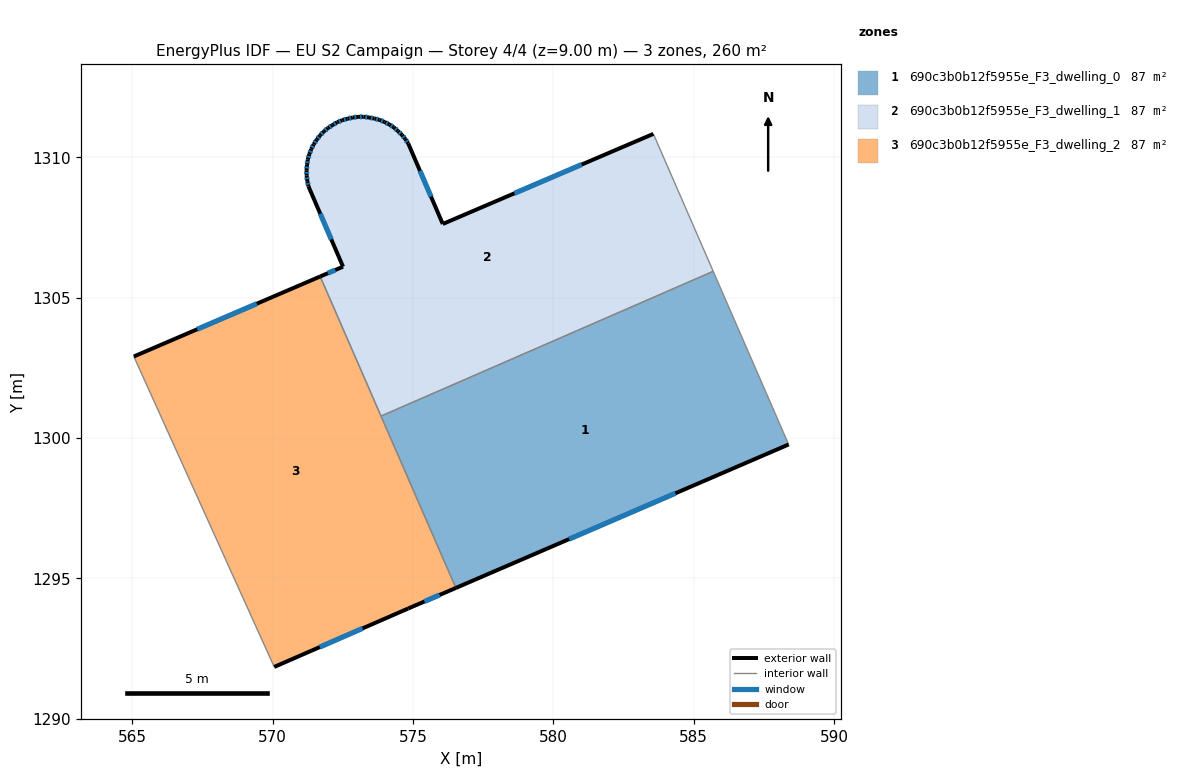
=== STOREY PLAN SPEC (per zone: floor XY polygon, exterior-wall plan segments, windows/doors) ===
zone 1: 690c3b0b12f5955e_F3_dwelling_0  (86.5 m²)
  floor: (585.69, 1305.93) (588.35, 1299.84) (588.38, 1299.77) (576.53, 1294.66) (573.86, 1300.78)
  exterior wall: (576.53, 1294.66) – (588.38, 1299.77)  [12.9 m]
    window: (580.56, 1296.39) – (584.35, 1298.03)  [4.0 m²]
  interior walls: 4
zone 2: 690c3b0b12f5955e_F3_dwelling_1  (86.5 m²)
  floor: (583.56, 1310.83) (585.69, 1305.93) (573.86, 1300.78) (571.69, 1305.75) (572.50, 1306.10) (571.27, 1308.96) (571.23, 1309.15) (571.21, 1309.35) (571.20, 1309.54) (571.22, 1309.73) (571.25, 1309.92) (571.30, 1310.11) (571.37, 1310.29) (571.46, 1310.46) (571.56, 1310.62) (571.68, 1310.78) (571.82, 1310.92) (571.97, 1311.04) (572.13, 1311.14) (572.29, 1311.25) (572.47, 1311.32) (572.66, 1311.37) (572.85, 1311.42) (573.04, 1311.44) (573.23, 1311.44) (573.43, 1311.42) (573.62, 1311.38) (573.80, 1311.33) (573.98, 1311.25) (574.16, 1311.17) (574.32, 1311.06) (574.46, 1310.93) (574.60, 1310.80) (574.72, 1310.65) (574.83, 1310.49) (576.06, 1307.62)
  exterior wall: (574.46, 1310.93) – (574.32, 1311.06)  [0.2 m]
    window: (574.41, 1310.98) – (574.37, 1311.02)  [0.1 m²]
  exterior wall: (574.60, 1310.80) – (574.46, 1310.93)  [0.2 m]
    window: (574.55, 1310.84) – (574.51, 1310.89)  [0.1 m²]
  exterior wall: (574.72, 1310.65) – (574.60, 1310.80)  [0.2 m]
    window: (574.68, 1310.70) – (574.64, 1310.75)  [0.1 m²]
  exterior wall: (574.83, 1310.49) – (574.72, 1310.65)  [0.2 m]
    window: (574.79, 1310.54) – (574.76, 1310.59)  [0.1 m²]
  exterior wall: (576.06, 1307.62) – (574.83, 1310.49)  [3.1 m]
    window: (575.64, 1308.60) – (575.25, 1309.51)  [1.0 m²]
  exterior wall: (583.56, 1310.83) – (576.06, 1307.62)  [8.2 m]
    window: (581.01, 1309.74) – (578.61, 1308.71)  [2.5 m²]
  exterior wall: (572.50, 1306.10) – (571.69, 1305.75)  [0.9 m]
    window: (572.23, 1305.98) – (571.97, 1305.87)  [0.3 m²]
  exterior wall: (571.27, 1308.96) – (572.50, 1306.10)  [3.1 m]
    window: (571.69, 1307.99) – (572.09, 1307.07)  [1.0 m²]
  exterior wall: (571.23, 1309.15) – (571.27, 1308.96)  [0.2 m]
    window: (571.25, 1309.08) – (571.26, 1309.02)  [0.1 m²]
  exterior wall: (571.21, 1309.35) – (571.23, 1309.15)  [0.2 m]
    window: (571.22, 1309.28) – (571.22, 1309.22)  [0.1 m²]
  exterior wall: (571.20, 1309.54) – (571.21, 1309.35)  [0.2 m]
    window: (571.21, 1309.47) – (571.21, 1309.41)  [0.1 m²]
  exterior wall: (571.22, 1309.73) – (571.20, 1309.54)  [0.2 m]
    window: (571.22, 1309.66) – (571.21, 1309.60)  [0.1 m²]
  exterior wall: (571.25, 1309.92) – (571.22, 1309.73)  [0.2 m]
    window: (571.24, 1309.85) – (571.23, 1309.79)  [0.1 m²]
  exterior wall: (571.30, 1310.11) – (571.25, 1309.92)  [0.2 m]
    window: (571.28, 1310.04) – (571.27, 1309.98)  [0.1 m²]
  exterior wall: (571.37, 1310.29) – (571.30, 1310.11)  [0.2 m]
    window: (571.35, 1310.23) – (571.33, 1310.17)  [0.1 m²]
  exterior wall: (571.46, 1310.46) – (571.37, 1310.29)  [0.2 m]
    window: (571.43, 1310.40) – (571.40, 1310.35)  [0.1 m²]
  exterior wall: (571.56, 1310.62) – (571.46, 1310.46)  [0.2 m]
    window: (571.53, 1310.57) – (571.49, 1310.52)  [0.1 m²]
  exterior wall: (571.68, 1310.78) – (571.56, 1310.62)  [0.2 m]
    window: (571.64, 1310.72) – (571.60, 1310.67)  [0.1 m²]
  exterior wall: (571.82, 1310.92) – (571.68, 1310.78)  [0.2 m]
    window: (571.77, 1310.87) – (571.73, 1310.82)  [0.1 m²]
  exterior wall: (571.97, 1311.04) – (571.82, 1310.92)  [0.2 m]
    window: (571.92, 1311.00) – (571.87, 1310.96)  [0.1 m²]
  exterior wall: (572.13, 1311.14) – (571.97, 1311.04)  [0.2 m]
    window: (572.07, 1311.11) – (572.02, 1311.08)  [0.1 m²]
  exterior wall: (572.29, 1311.25) – (572.13, 1311.14)  [0.2 m]
    window: (572.24, 1311.21) – (572.18, 1311.18)  [0.1 m²]
  exterior wall: (572.47, 1311.32) – (572.29, 1311.25)  [0.2 m]
    window: (572.41, 1311.29) – (572.35, 1311.27)  [0.1 m²]
  exterior wall: (572.66, 1311.37) – (572.47, 1311.32)  [0.2 m]
    window: (572.60, 1311.35) – (572.54, 1311.34)  [0.1 m²]
  exterior wall: (572.85, 1311.42) – (572.66, 1311.37)  [0.2 m]
    window: (572.79, 1311.40) – (572.73, 1311.39)  [0.1 m²]
  exterior wall: (573.04, 1311.44) – (572.85, 1311.42)  [0.2 m]
    window: (572.98, 1311.43) – (572.92, 1311.42)  [0.1 m²]
  exterior wall: (573.23, 1311.44) – (573.04, 1311.44)  [0.2 m]
    window: (573.17, 1311.44) – (573.11, 1311.44)  [0.1 m²]
  exterior wall: (573.43, 1311.42) – (573.23, 1311.44)  [0.2 m]
    window: (573.36, 1311.42) – (573.30, 1311.43)  [0.1 m²]
  exterior wall: (573.62, 1311.38) – (573.43, 1311.42)  [0.2 m]
    window: (573.56, 1311.39) – (573.50, 1311.40)  [0.1 m²]
  exterior wall: (573.80, 1311.33) – (573.62, 1311.38)  [0.2 m]
    window: (573.74, 1311.35) – (573.68, 1311.36)  [0.1 m²]
  exterior wall: (573.98, 1311.25) – (573.80, 1311.33)  [0.2 m]
    window: (573.92, 1311.28) – (573.86, 1311.31)  [0.1 m²]
  exterior wall: (574.16, 1311.17) – (573.98, 1311.25)  [0.2 m]
    window: (574.10, 1311.20) – (574.04, 1311.23)  [0.1 m²]
  exterior wall: (574.32, 1311.06) – (574.16, 1311.17)  [0.2 m]
    window: (574.26, 1311.10) – (574.21, 1311.13)  [0.1 m²]
  interior walls: 3
zone 3: 690c3b0b12f5955e_F3_dwelling_2  (86.5 m²)
  floor: (571.69, 1305.75) (576.53, 1294.66) (574.82, 1293.92) (570.05, 1291.84) (565.05, 1302.90)
  exterior wall: (571.69, 1305.75) – (565.05, 1302.90)  [7.2 m]
    window: (569.43, 1304.78) – (567.31, 1303.87)  [2.2 m²]
  exterior wall: (574.82, 1293.92) – (576.53, 1294.66)  [1.9 m]
    window: (575.40, 1294.17) – (575.95, 1294.41)  [0.6 m²]
  exterior wall: (570.05, 1291.84) – (574.82, 1293.92)  [5.2 m]
    window: (571.68, 1292.55) – (573.20, 1293.21)  [1.6 m²]
  interior walls: 3

=== DERIVED (storey summary) ===
Building: EU S2 Campaign
Storey: 4 of 4  (floor level z = 9.00 m)
Storey gross floor area: 259.6 m²
Zones on this storey: 3
  - 690c3b0b12f5955e_F3_dwelling_0: floor 86.5 m²; exterior wall 12.9 m (38.7 m²); 1 window(s) 4.0 m²; WWR 10.2%
  - 690c3b0b12f5955e_F3_dwelling_1: floor 86.5 m²; exterior wall 20.9 m (62.7 m²); 33 window(s) 6.4 m²; WWR 10.2%
  - 690c3b0b12f5955e_F3_dwelling_2: floor 86.5 m²; exterior wall 14.3 m (42.9 m²); 3 window(s) 4.4 m²; WWR 10.2%
Zone adjacency (shared interzone walls):
  - 690c3b0b12f5955e_F3_dwelling_0 ↔ 690c3b0b12f5955e_F3_dwelling_1
  - 690c3b0b12f5955e_F3_dwelling_0 ↔ 690c3b0b12f5955e_F3_dwelling_2
  - 690c3b0b12f5955e_F3_dwelling_1 ↔ 690c3b0b12f5955e_F3_dwelling_2